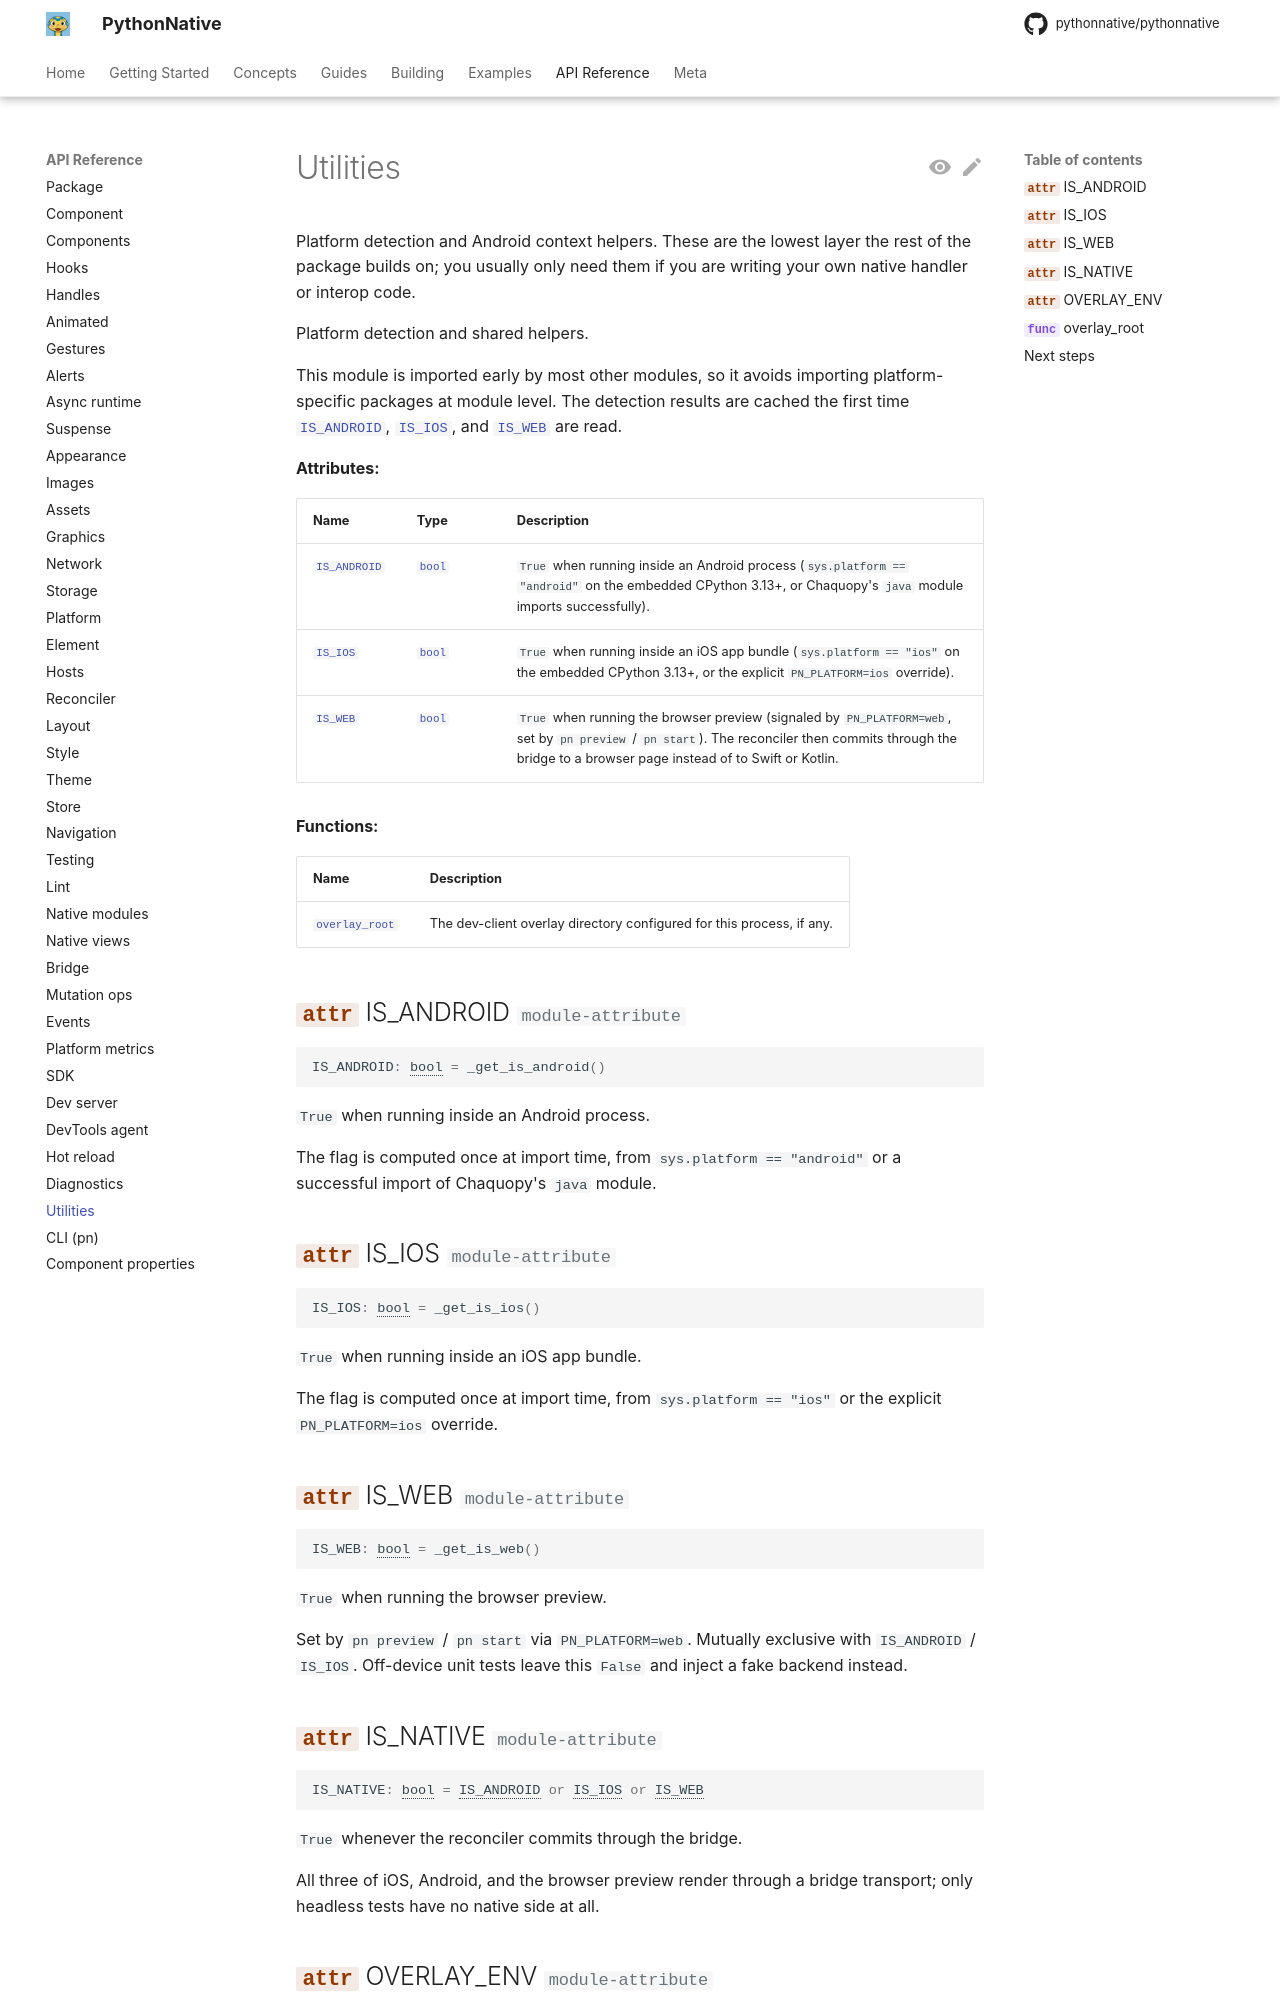

repository: Elevenapple/pythonnative · page: api/utils/index.html · generator: mkdocs

# Utilities

Platform detection and Android context helpers. These are the lowest
layer the rest of the package builds on; you usually only need them if
you are writing your own native handler or interop code.
